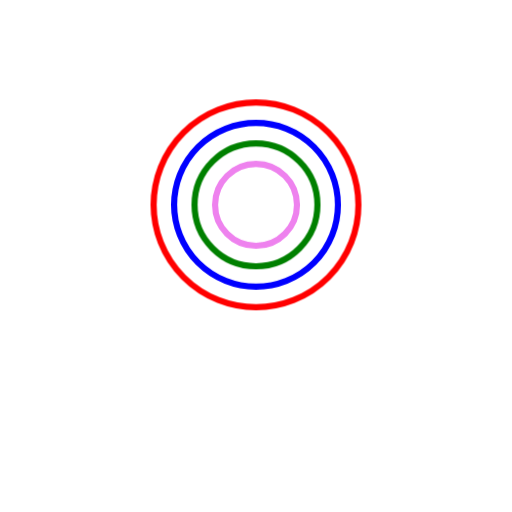
t = 0.00 s
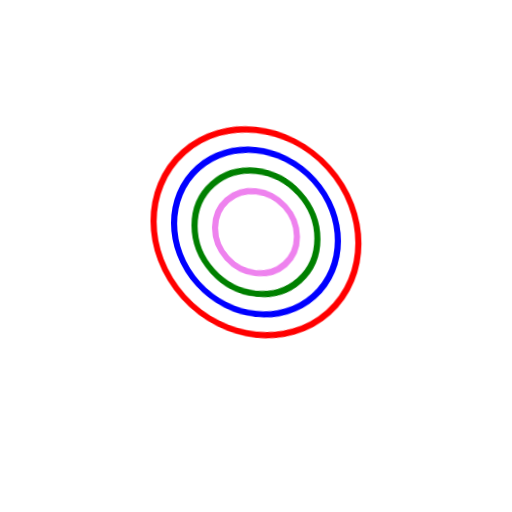
t = 0.25 s
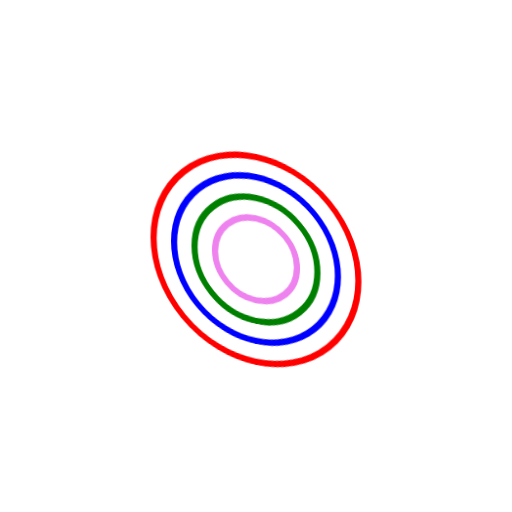
t = 0.50 s
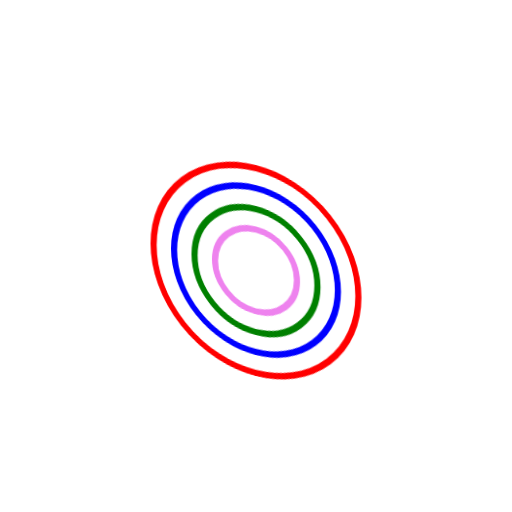
t = 0.75 s

The animated SVG that drew these frames (rendered in a browser with its animation timeline set to each time). Animation: 4 CSS @keyframes rules; one cycle of 1.00 s, repeats indefinitely.

<svg viewBox="0 0 500 500" xmlns="http://www.w3.org/2000/svg">
  <style>
  @keyframes rotateDeg {
    0% {transform: skew(0, 0)} 
    100% {transform: skew(0, 15deg)}
  }
  @keyframes rotateRad {
    0% {transform: skew(0, 0)} 
    100% {transform: skew(0, 0.26rad)}
  }
  @keyframes rotateGrad {
    0% {transform: skew(0, 0)} 
    100% {transform: skew(0, 16.666grad)}
  }
  @keyframes rotateTurn {
    0% {transform: skew(0, 0)} 
    100% {transform: skew(0, 0.0416turn)}
  }
  circle.deg {
    animation-duration: 1s;
    animation-name: rotateDeg;
    animation-iteration-count: infinite;
  }
  circle.rad {
    animation-duration: 1s;
    animation-name: rotateRad;
    animation-iteration-count: infinite;
  }
  circle.grad {
    animation-duration: 1s;
    animation-name: rotateGrad;
    animation-iteration-count: infinite;
  }
  circle.turn {
    animation-duration: 1s;
    animation-name: rotateTurn;
    animation-iteration-count: infinite;
  }
  </style>
  <circle class="deg" cx="250" cy="200" r="100" fill="none" stroke-width="6" stroke="red"/>
  <circle class="rad" cx="250" cy="200" r="80" fill="none" stroke-width="6" stroke="blue"/>
  <circle class="grad" cx="250" cy="200" r="60" fill="none" stroke-width="6" stroke="green"/>
  <circle class="turn" cx="250" cy="200" r="40" fill="none" stroke-width="6" stroke="violet"/>
</svg>
